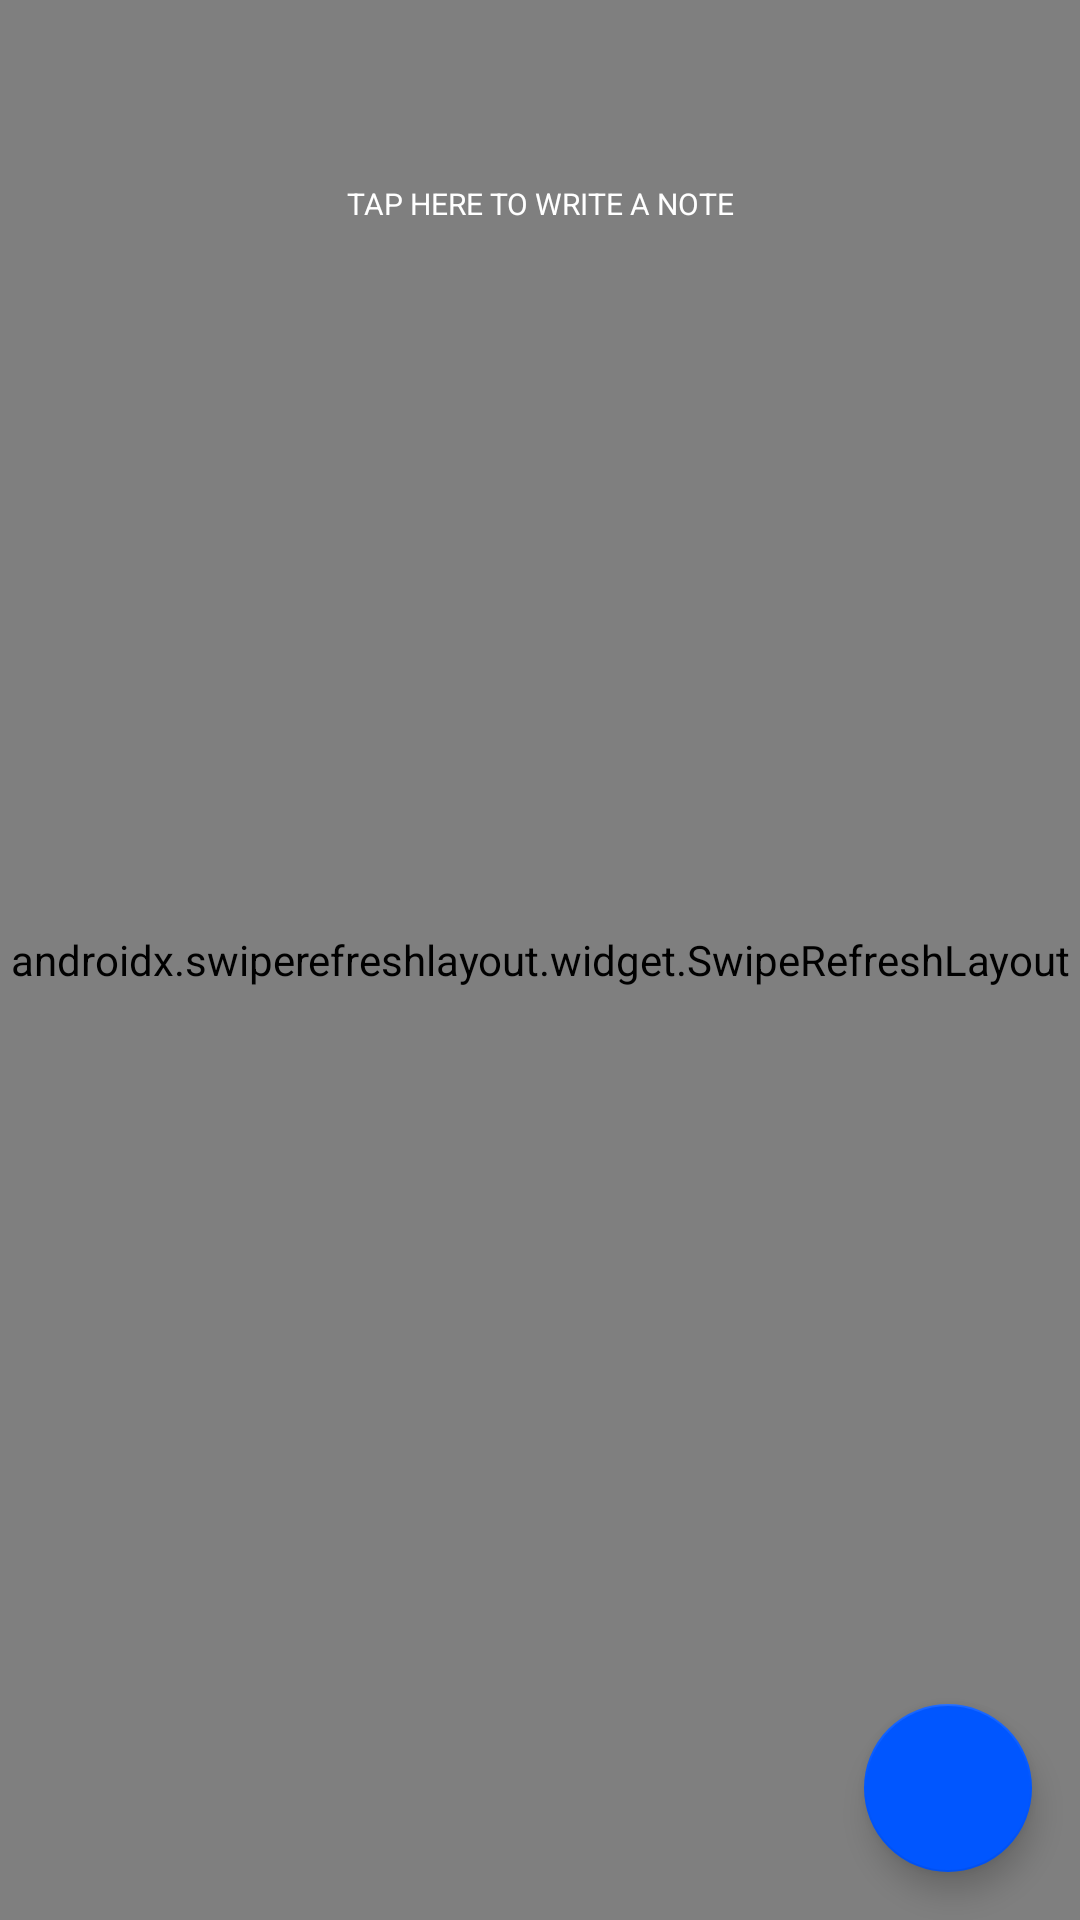

This screen was rendered from an Android layout file. Write that file and the resources it references.
<!-- AndroidManifest.xml: application theme AppTheme -->
<!-- res/layout/fragment_notepad.xml -->
<RelativeLayout xmlns:android="http://schemas.android.com/apk/res/android"
    xmlns:app="http://schemas.android.com/apk/res-auto"
    xmlns:tools="http://schemas.android.com/tools"
    android:layout_width="match_parent"
    android:layout_height="match_parent"

    tools:context=".fragments.NotepadFragment">

    <androidx.swiperefreshlayout.widget.SwipeRefreshLayout
        android:id="@+id/notes_swiper"
        android:layout_width="match_parent"
        android:layout_height="match_parent">

        <androidx.recyclerview.widget.RecyclerView
            android:id="@+id/recycler_notepad"
            android:layout_width="match_parent"
            android:layout_height="match_parent"
            app:layout_behavior="@string/appbar_scrolling_view_behavior"></androidx.recyclerview.widget.RecyclerView>
    </androidx.swiperefreshlayout.widget.SwipeRefreshLayout>

    <Button
        android:id="@+id/addNoteButton"
        android:layout_width="match_parent"
        android:layout_height="120dp"
        android:layout_marginEnd="4dp"
        android:layout_marginLeft="4dp"
        android:layout_marginRight="4dp"
        android:layout_marginStart="4dp"
        android:layout_marginTop="8dp"
        android:background="@drawable/add_note"
        android:padding="15dp"
        android:text="TAP HERE TO WRITE A NOTE"
        android:textAllCaps="false"
        android:textSize="10sp"
        android:textColor="@color/white"
        android:typeface="sans"
        android:visibility="visible" />

    <com.google.android.material.floatingactionbutton.FloatingActionButton
        android:id="@+id/fabNote"
        android:layout_width="wrap_content"
        android:layout_height="wrap_content"
        android:layout_alignParentBottom="true"
        android:layout_alignParentEnd="true"
        android:layout_alignParentRight="true"
        android:layout_margin="16dp"
        android:background="@color/colorPrimary"
        android:src="@drawable/ic_menu_pencil" />


</RelativeLayout>
<!-- resources referenced by this layout -->
<resources>
  <color name="colorPrimary">#0077ff</color>
  <color name="white">#ffffff</color>
  <style name="AppTheme" parent="Theme.AppCompat.DayNight.NoActionBar">
          
          <item name="colorPrimary">@color/colorPrimary</item>
          <item name="colorPrimaryDark">@color/colorPrimary</item>
          <item name="colorAccent">#0056ff</item>
  
      </style>
</resources>
